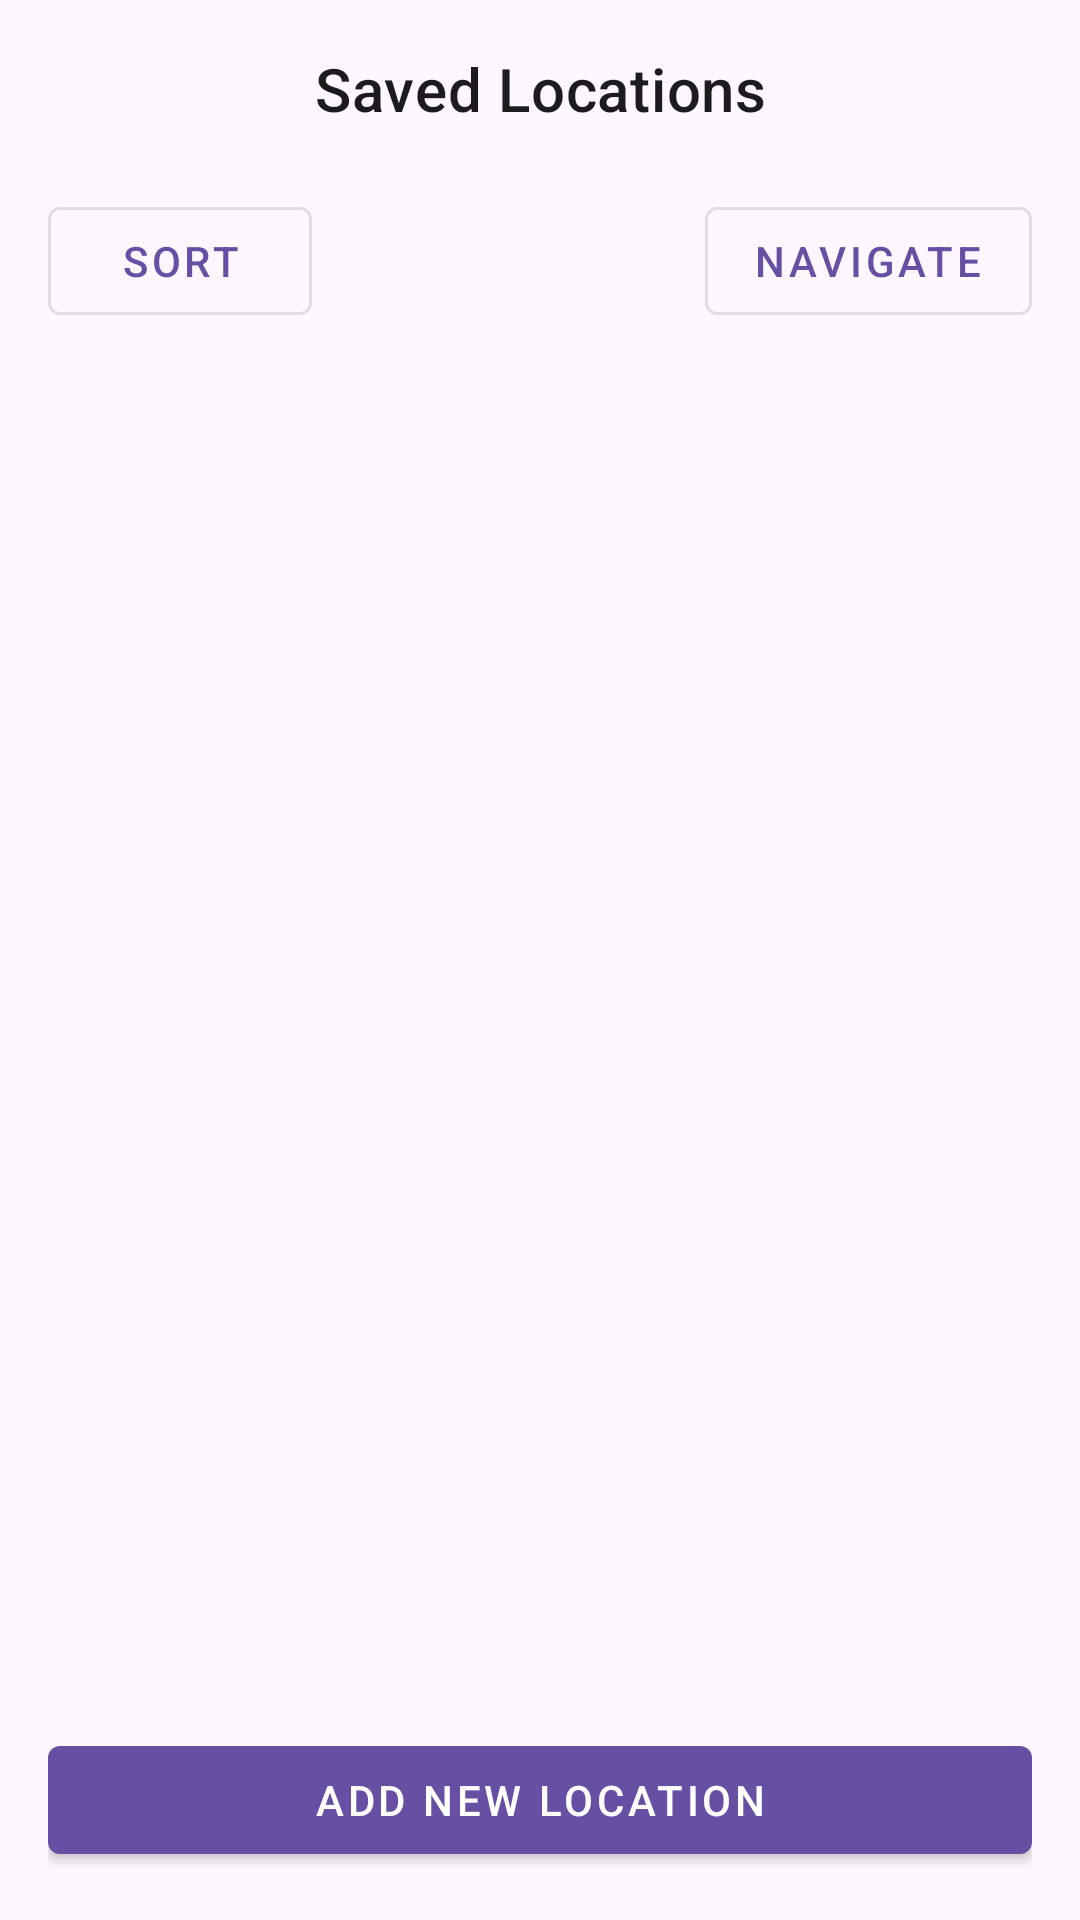

Produce the Android XML layout that renders to this screen, including the resource entries it uses.
<!-- AndroidManifest.xml: application theme Theme.LocationTrail -->
<!-- res/layout/fragment_location_list.xml -->
<?xml version="1.0" encoding="utf-8"?>
<androidx.constraintlayout.widget.ConstraintLayout xmlns:android="http://schemas.android.com/apk/res/android"
    xmlns:app="http://schemas.android.com/apk/res-auto"
    xmlns:tools="http://schemas.android.com/tools"
    android:id="@+id/locationListRoot"
    android:layout_width="match_parent"
    android:layout_height="match_parent"
    android:padding="16dp"
    tools:context=".ui.list.LocationListFragment">

        
        <com.google.android.material.textview.MaterialTextView
            android:id="@+id/tvTitle"
            android:layout_width="0dp"
            android:layout_height="wrap_content"
            android:text="Saved Locations"
            android:textAppearance="?attr/textAppearanceHeadline6"
            app:layout_constraintTop_toTopOf="parent"
            app:layout_constraintStart_toStartOf="parent"
            android:layout_marginBottom="10dp"
            app:layout_constraintEnd_toEndOf="parent"
            android:gravity="center"
            android:paddingBottom="8dp"/>


        

        <com.google.android.material.button.MaterialButton
            android:id="@+id/btnSort"
            style="@style/Widget.MaterialComponents.Button.OutlinedButton"
            android:layout_width="wrap_content"
            android:layout_height="wrap_content"
            android:layout_marginTop="12dp"
            android:text="Sort"
            app:icon="@drawable/filter"
            app:iconPadding="8dp"
            app:layout_constraintStart_toStartOf="parent"
            app:layout_constraintTop_toBottomOf="@id/tvTitle" />

        
        <com.google.android.material.button.MaterialButton
            android:id="@+id/btnNavigate"
            style="@style/Widget.MaterialComponents.Button.OutlinedButton"
            android:layout_width="wrap_content"
            android:layout_height="wrap_content"
            android:layout_marginTop="12dp"
            android:text="Navigate"
            app:icon="@drawable/navigation"
            app:iconPadding="8dp"
            app:layout_constraintEnd_toEndOf="parent"
            app:layout_constraintTop_toBottomOf="@id/tvTitle" />

        <androidx.recyclerview.widget.RecyclerView
            android:id="@+id/recyclerView"
            android:layout_width="0dp"
            android:layout_height="0dp"
            android:clipToPadding="false"
            app:layoutManager="androidx.recyclerview.widget.LinearLayoutManager"
            app:layout_constraintTop_toBottomOf="@id/btnSort"
            app:layout_constraintBottom_toTopOf="@id/btnAdd"
            app:layout_constraintStart_toStartOf="parent"
            app:layout_constraintEnd_toEndOf="parent"
            android:layout_marginTop="4dp"
            android:padding="4dp" />

        
        <com.google.android.material.button.MaterialButton
            android:id="@+id/btnAdd"
            android:layout_width="match_parent"
            android:layout_height="wrap_content"
            android:text="Add New Location"
            android:layout_marginTop="8dp"
            app:iconGravity="textStart"
            style="@style/Widget.MaterialComponents.Button"
            app:layout_constraintBottom_toBottomOf="parent"
            app:layout_constraintStart_toStartOf="parent"
            app:layout_constraintEnd_toEndOf="parent" />

</androidx.constraintlayout.widget.ConstraintLayout>
<!-- resources referenced by this layout -->
<resources>
  <style name="Theme.LocationTrail" parent="Base.Theme.LocationTrail" />
  <style name="Base.Theme.LocationTrail" parent="Theme.Material3.DayNight.NoActionBar">
          
          
      </style>
</resources>
